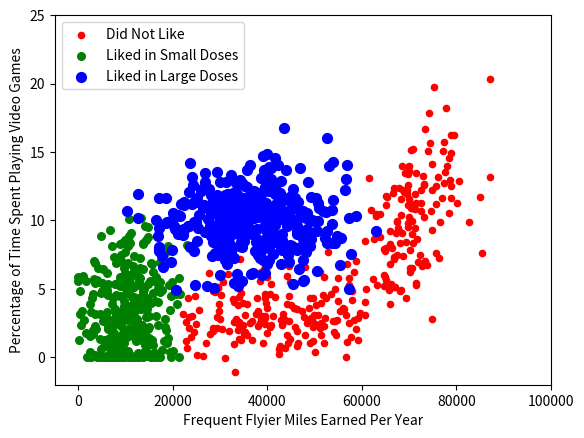

The script that saved this image:
#  !/usr/bin/env  python
#  -*- coding:utf-8 -*-
# @Time   :  2018.
# @Author :  绿色羽毛
# @Email  :  lvseyumao@foxmail.com
# @Blog   :  https://blog.csdn.net/ViatorSun
# @Note   :


from numpy import *
import matplotlib
import matplotlib.pyplot as plt
from matplotlib.patches import Rectangle


n = 1000 #number of points to create
xcord1 = []; ycord1 = []
xcord2 = []; ycord2 = []
xcord3 = []; ycord3 = []
markers =[]
colors =[]
fw = open('testSet.txt','w')
for i in range(n):
    [r0,r1] = random.standard_normal(2)
    myClass = random.uniform(0,1)
    if (myClass <= 0.16):
        fFlyer = random.uniform(22000, 60000)
        tats = 3 + 1.6*r1
        markers.append(20)
        colors.append(2.1)
        classLabel = 1 #'didntLike'
        xcord1.append(fFlyer); ycord1.append(tats)
    elif ((myClass > 0.16) and (myClass <= 0.33)):
        fFlyer = 6000*r0 + 70000
        tats = 10 + 3*r1 + 2*r0
        markers.append(20)
        colors.append(1.1)
        classLabel = 1 #'didntLike'
        if (tats < 0): tats =0
        if (fFlyer < 0): fFlyer =0
        xcord1.append(fFlyer); ycord1.append(tats)
    elif ((myClass > 0.33) and (myClass <= 0.66)):
        fFlyer = 5000*r0 + 10000
        tats = 3 + 2.8*r1
        markers.append(30)
        colors.append(1.1)
        classLabel = 2 #'smallDoses'
        if (tats < 0): tats =0
        if (fFlyer < 0): fFlyer =0
        xcord2.append(fFlyer); ycord2.append(tats)
    else:
        fFlyer = 10000*r0 + 35000
        tats = 10 + 2.0*r1
        markers.append(50)
        colors.append(0.1)
        classLabel = 3 #'largeDoses'
        if (tats < 0): tats =0
        if (fFlyer < 0): fFlyer =0
        xcord3.append(fFlyer); ycord3.append(tats)    

fw.close()
fig = plt.figure()
ax = fig.add_subplot(111)
#ax.scatter(xcord,ycord, c=colors, s=markers)
type1 = ax.scatter(xcord1, ycord1, s=20, c='red')
type2 = ax.scatter(xcord2, ycord2, s=30, c='green')
type3 = ax.scatter(xcord3, ycord3, s=50, c='blue')
ax.legend([type1, type2, type3], ["Did Not Like", "Liked in Small Doses", "Liked in Large Doses"], loc=2)
ax.axis([-5000,100000,-2,25])
plt.xlabel('Frequent Flyier Miles Earned Per Year')
plt.ylabel('Percentage of Time Spent Playing Video Games')
plt.show()
